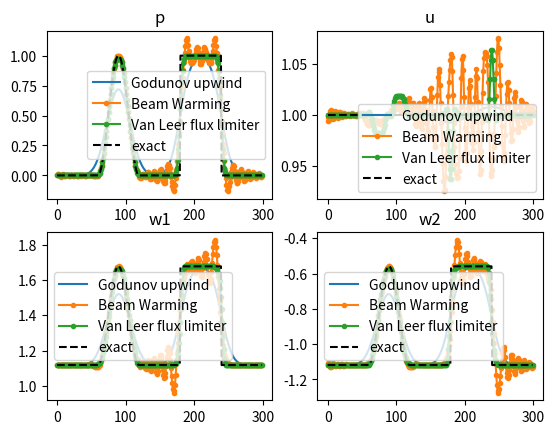

Recreate this plot in Python.
import numpy as np
import matplotlib.pyplot as plt
import scipy.sparse as sp
import numpy.linalg as la
# import sympy as sy

N = 300 # number of nodes in the domain
L = 10 # fixed
ubar = 1 # fixed

def f(x):
    res = np.zeros_like(x)
    res[(x>=2)&(x<=4)] = (1-np.cos(np.pi*x[(x>=2)&(x<=4)]))/2
    res[(x>=6)&(x<=8)] = 1
    return res

def Upwind_lin(IC,dx,dt,T,ubar=ubar): # first order upwind
    sol = np.zeros((IC.shape[0],int(T//dt)+1)) # rows: spatial, columns: temporal (+1 to account for t=0)
    sol[:,0] = IC # Add the initial condition

    for n in range(1,int(T//dt)+1): # progress in time but excluding t=0
        for i in range(sol.shape[0]): # progress in space
            sol[i,n] = sol[i,n-1]-ubar*dt/dx*(sol[i,n-1]-sol[i-1,n-1])

    return sol

def BeamWarming_lin(IC,dx,dt,T,ubar=ubar): # second order upwind
    sol = np.zeros((IC.shape[0],int(T//dt)+1))
    sol[:,0] = IC

    for n in range(0,int(T//dt)): 
        for i in range(sol.shape[0]): 
            sol[i,n+1] = sol[i,n]-ubar*dt/2/dx*(3*sol[i,n]-4*sol[i-1,n]+sol[i-2,n])+1/2*ubar**2*(dt/dx)**2*(sol[i,n]-2*sol[i-1,n]+sol[i-2,n]) # ubar is A (in the book)

    return sol


def BeamWarming_flux_limited_lin(IC,dx,dt,T,fluxlimiter,ubar=ubar):
    sol = np.zeros((IC.shape[0],int(T//dt)+1))
    sol[:,0] = IC
    N = IC.shape[0]
    nu = ubar*dt/dx
    for n in range(0,int(T//dt)):
        for i in range(sol.shape[0]):
            # print(sol[i+1,n]-sol[i,n])
            if np.abs(sol[(i+1)%N,n]-sol[i,n]) < 1e-10: # If sol is smooth, theta = 1
                thetaip = 1
            else:
                thetaip = (sol[i,n]-sol[i-1,n]) / (sol[(i+1)%N,n]-sol[i,n])
            if np.abs(sol[i,n]-sol[i-1,n]) < 1e-10:
                thetain = 1
            else:
                thetain = (sol[i-1,n]-sol[i-2,n]) / (sol[i,n]-sol[i-1,n])
            sol[i,n+1] = sol[i,n]-nu*(sol[i,n]-sol[i-1,n])-nu/2*(1-nu)*(fluxlimiter(thetaip)*(sol[(i+1)%N,n]-sol[i,n]) - fluxlimiter(thetain)*(sol[i,n]-sol[i-1,n]))

    return sol


def vanLeer(a): # flux limiter
    return (a+np.abs(a))/(1+np.abs(a))


dx = L/N
T = L*5/ubar
dt = 0.9*dx/ubar
dtpT = L/ubar/dt
x = np.linspace(dx/2,L-dx/2,N) # Uniform grid
xnon = np.concatenate((np.linspace(dx/2,L/2,N-(int(N/3))), np.linspace(L/2, L-dx/2,int(N/3)))) # Non-uniform grid
IC = f(x)*dx
# print(IC.shape)
# solution = BeamWarming_lin(IC,dx,dt,T)/dx
# plt.plot(solution[:,-1],label="Beam Warming")
# solution = Upwind_lin(IC,dx,dt,T)/dx
# plt.plot(solution[:,-1],label="Upwinding")
# solution = BeamWarming_flux_limited_lin(IC,dx,dt,T,vanLeer)/dx
# plt.plot(solution[:,-1],label="van Leer")
# plt.plot(solution[:,0],"k--",label="Exact")
# plt.legend()
# plt.show()



''' Acoustic '''
T = T/2
A = np.array([[0, -4],[-1,0]])
eigval, eigvec = la.eig(A) # eigenvec are wrong
eigval = np.sort(eigval)
eigvec = eigvec[:,::-1]
Rinv = np.linalg.inv(eigvec)

def decompose(state):
    # (2,N) shape
    return Rinv@state

def recompose(state):
    # (2,N) shape
    return eigvec@state

def plus(x):
    return max(0,x)

def minus(x):
    return min(0,x)


def godunov_acous(IC,dx,dt,T, lambd): # first order upwind
    N = IC.shape[1]
    sol = np.zeros((2,N,int(T//dt)+1)) # rows: spatial, columns: temporal (+1 to account for t=0)
    sol[:,:,0] = decompose(IC)

    for j in range(lambd.shape[0]):
        if lambd[j] < 0:
            sol[j,:,:] = sol[j,::-1,:] 
        sol[j,:,:] = Upwind_lin(sol[j,:,0],dx,dt,T,abs(lambd[j]))
        if lambd[j] < 0:
            sol[j,:,:] = sol[j,::-1,:]   
    return sol

def beamwarm_acous(IC,dx,dt,T, lambd): # beam warming
    N = IC.shape[1]
    sol = np.zeros((2,N,int(T//dt)+1)) # rows: spatial, columns: temporal (+1 to account for t=0)
    sol[:,:,0] = decompose(IC)

    for j in range(lambd.shape[0]):
        if lambd[j] < 0:
            sol[j,:,:] = sol[j,::-1,:] 
        sol[j,:,:] = BeamWarming_lin(sol[j,:,0],dx,dt,T,abs(lambd[j]))
        if lambd[j] < 0:
            sol[j,:,:] = sol[j,::-1,:]       
    return sol

def beamwarm_lim_acous(IC,dx,dt,T, lambd): # beam warming
    N = IC.shape[1]
    sol = np.zeros((2,N,int(T//dt)+1)) # rows: spatial, columns: temporal (+1 to account for t=0)
    sol[:,:,0] = decompose(IC)

    for j in range(lambd.shape[0]):
        if lambd[j] < 0:
            sol[j,:,:] = sol[j,::-1,:] 
        sol[j,:,:] = BeamWarming_flux_limited_lin(sol[j,:,0],dx,dt,T,vanLeer,abs(lambd[j]))
        if lambd[j] < 0:
            sol[j,:,:] = sol[j,::-1,:]       
    return sol



IC2 =np.vstack(([f(x)*dx],np.ones_like(f(x))*dx))


fig,ax = plt.subplots(2,2)
ax[0][0].set_title("p")
ax[0][1].set_title("u")
ax[1][0].set_title("w1")
ax[1][1].set_title("w2")
sol = godunov_acous(IC2,dx,dt/np.max(eigval),T,eigval)
sol = sol/dx
final = sol[:,:,-1]
ax[1][0].plot(final[0,:],label="Godunov upwind")
ax[1][1].plot(final[1,:],label="Godunov upwind")
final = recompose(final)
ax[0][0].plot(final[0,:],label="Godunov upwind")
ax[0][1].plot(final[1,:],label="Godunov upwind")
sol = beamwarm_acous(IC2,dx,dt/np.max(eigval),T,eigval)
sol = sol/dx
final = sol[:,:,-1]
ax[1][0].plot(final[0,:],".-",label="Beam Warming")
ax[1][1].plot(final[1,:],".-",label="Beam Warming")
final = recompose(final)
ax[0][0].plot(final[0,:],".-",label="Beam Warming")
ax[0][1].plot(final[1,:],".-",label="Beam Warming")
sol = beamwarm_lim_acous(IC2,dx,dt/np.max(eigval),T,eigval)
sol = sol/dx
final = sol[:,:,-1]
ax[1][0].plot(final[0,:],".-",label="Van Leer flux limiter")
ax[1][1].plot(final[1,:],".-",label="Van Leer flux limiter")
final = recompose(final)
ax[0][0].plot(final[0,:],".-",label="Van Leer flux limiter")
ax[0][1].plot(final[1,:],".-",label="Van Leer flux limiter")
# Exact
final = IC2/dx
final = decompose(final)
ax[1][0].plot(final[0,:],"k--",label="exact")
ax[1][1].plot(final[1,:],"k--",label="exact")
final = recompose(final)
ax[0][0].plot(final[0,:],"k--",label="exact")
ax[0][1].plot(final[1,:],"k--",label="exact")

ax[0][0].legend()
ax[0][1].legend()
ax[1][0].legend()
ax[1][1].legend()
plt.show()


# plt.figure()
# plt.title('p')
# plt.plot(sol_p[:,-1],label="Godunov")

# plt.figure()
# plt.title('u')
# plt.plot(sol_u[:,-1],label="Godunov")

# plt.show()